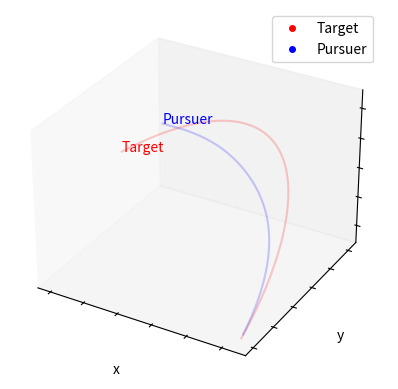

Here is the Python script that generated this plot:
import numpy as np, os, matplotlib.pyplot as plt

os.system("cls")

#T = target, P = Pursuer

dt = 0.01 # time step
speed_multipier = 1.7 # How much faster P is than T
target_velocity_mag = 1000

#Pursuer inital state vector
p0 = np.array([0, 500, 0, (speed_multipier * target_velocity_mag), 0, 0]) #[x0, y0, z0, xdot0, ydot0, zdot0]
p1 = p0 + np.array([(dt * speed_multipier * target_velocity_mag), 0, 0, 0, 0, 0]) # @t = 0.01

# np.random.randint(-1000,1000)
x_start = 1000
x_range = 10000
x = np.arange(0,x_range,0.1)   #range of sim window

#global constants
g = 9.81
a = [0, -g] # m/s^2
N = 3

# Guidance Laws
def Pure_Pursuit_Guidance(ti2, pi2):

    p_ri = pi2[0:3]          #P inital position
    t_ri = ti2[0:3]          #T inital position

    los = t_ri - p_ri       #vector between P & T

    mag_los = np.linalg.norm(los)

    # if mag_los < 3:         #size of missile
    #     unit_los = np.zeros(2)
    
    # else:
    unit_los = los / mag_los

    return unit_los

def Prop_Nav_Guidance(ti1, ti2, pi1, pi2, N, dt):

    #LOS Rate
    t_ri1 = ti1[0:3]
    t_ri2 = ti2[0:3]  #T inital positions 

    p_ri1 = pi1[0:3]
    p_ri2 = pi2[0:3]  #P inital positions

    t_vi2 = ti2[3:6]
    p_vi2 = pi2[3:6]  #P inital velocities 

    los1 = t_ri1 - p_ri1
    los2 = t_ri2 - p_ri2
    unit_los2 = los2 / np.linalg.norm(los2)

    # los_angle1 = np.arctan2(los1[1],los1[0])
    # los_angle2 = np.arctan2(los2[1],los2[0])

    # angles = np.unwrap([los_angle1, los_angle2])

    # los_rate = (angles[1] - angles[0]) / dt

    #closing rate 
    v_rel = p_vi2 - t_vi2

    los_cross_vrel = np.cross(los2, v_rel)

    los_rate = -los_cross_vrel / np.linalg.norm(los2)**2

    Vc = np.dot(v_rel, unit_los2) # closing speed 

    perp_los2 = np.cross(los_rate, unit_los2)

    a_c = N * Vc * perp_los2

    #print(f"Vc = {Vc}, los_rate = {los_rate}")

    #print(f"los_rate={los_rate:.4f}, Vc={Vc:.4f}, unit_perp={unit_perp_los2}")

    return a_c, unit_los2
    
def Aug_Prop_Nav_Guidance(ti1, ti2, pi1, pi2, N, dt):

    a_c_PN, unit_los2 = Prop_Nav_Guidance(ti1, ti2, pi1, pi2, N, dt)

    t_vi1 = ti1[3:6]
    t_vi2 = ti2[3:6]

    t_a = (t_vi2 - t_vi1)/dt

    t_a_perp = t_a - (np.dot(t_a, unit_los2) * unit_los2)  #component perp to LOS w/o component parallel to LOS

    a_c_Aug = a_c_PN + N/2 * t_a_perp

    return a_c_Aug

def ac_into_velocity_and_position(pi2, dt, a_c):

    p_current_r = pi2[0:3]

    p_current_v = pi2[3:6]
    
    p_velocity_new_raw = p_current_v + a_c * dt

    unit_p_velocity_new = p_velocity_new_raw / np.linalg.norm(p_velocity_new_raw)

    p_velocity_new = np.linalg.norm(p_current_v) * unit_p_velocity_new

    p_r_new = p_current_r + p_velocity_new * dt

    return [p_r_new, p_velocity_new]

# Target Trajectories
def get_velocity(t_x, t_y, t_z, dt, target_velocity_mag):

    t_v_raw = np.array([np.gradient(t_x, dt), np.gradient(t_y, dt), np.gradient(t_z, dt)])

    unit_t_v = t_v_raw / np.linalg.norm(t_v_raw, axis = 0)

    (t_vx, t_vy, t_vz) = target_velocity_mag * unit_t_v

    return t_vx, t_vy, t_vz


#2D trajectories
def Straight(x, x_start):
    t_y = np.zeros(len(x))
    t_z = np.zeros(len(x))
    t_vx, t_vy, t_vz = get_velocity(x, t_y, t_z, dt, target_velocity_mag)

    return t_y, t_z, t_vx, t_vy, t_vz

def Sinusodial(x, x_start):

    A = 1000
    w = 0.001

    t_y = A * np.sin(w * (x - x_start))
    t_z = np.zeros(len(x - x_start))
    t_vx, t_vy, t_vz = get_velocity(x, t_y, t_z, dt, target_velocity_mag)

    return t_y, t_z, t_vx, t_vy, t_vz


#3D trajectories
def Helix(x, x_start):

    A = 500
    L = 3300

    t_y = A * np.sin(2 * np.pi / L * (x - x_start))
    t_z = A * np.cos(2 * np.pi / L * (x - x_start))

    t_vx, t_vy, t_vz = get_velocity(x, t_y, t_z, dt, target_velocity_mag)

    return t_y, t_z, t_vx, t_vy, t_vz

# plot coordinates
def target_states_values(dt, x_range, x_start, target_velocity_mag, trajectory):

    x = np.arange(x_start, x_range + dt * target_velocity_mag, dt * target_velocity_mag)

    y, z, vx, vy, vz = trajectory(x, x_start)

    return x, y, z, vx, vy, vz

def update_state_PP(Pure_Pursuit_Guidance, pi2, ti2, dt):

    p_current_r = pi2[0:3]    #current position of P
    t_current_r = ti2[0:3]    #current position of T

    p_current_v = pi2[3:6]    #current velocity of P

    p_v_mag = np.linalg.norm(p_current_v)

    new_direction = Pure_Pursuit_Guidance(t_current_r, p_current_r)

    p_velocity_new = p_v_mag * new_direction  # amount in x & y that P needs to move

    p_r_new = p_current_r + p_velocity_new * dt          # new coordinates of P

    return [p_r_new, p_velocity_new]

def update_state_PN(Prop_Nav_Guidance,ti1, ti2, pi1, pi2, N, dt): 

    a_c = Prop_Nav_Guidance(ti1, ti2, pi1, pi2, N, dt)[0]
    
    return ac_into_velocity_and_position(pi2, dt, a_c)

def update_state_APN(Aug_Prop_Nav_Guidance,ti1, ti2, pi1, pi2, N, dt): 

    a_c_Aug = Aug_Prop_Nav_Guidance(ti1, ti2, pi1, pi2, N, dt)

    return ac_into_velocity_and_position(pi2, dt, a_c_Aug)

def Main_loop(pi1, pi2, dt, x_range):

    Gl = "APN"   # Define what guidance law User wants to use

    # T trajectory

    (t_x, t_y, t_z, t_vx, t_vy, t_vz) = target_states_values(dt, x_range, x_start, target_velocity_mag, Helix)

    # P trajectory

    # initalize P x, y & z values
    p_x_pre = np.array([pi1[0], pi2[0]])
    p_y_pre = np.array([pi1[1], pi2[1]])
    p_z_pre = np.array([pi1[2], pi2[2]])

    p_vx_pre = np.array(([pi1[3], pi2[3]]))
    p_vy_pre = np.array(([pi1[4], pi2[4]]))
    p_vz_pre = np.array(([pi1[5], pi2[5]]))

    p_post = np.zeros(len(t_x)-2) 

    p_x = np.insert(p_post, 0, p_x_pre)   # position values
    p_y = np.insert(p_post, 0, p_y_pre)
    p_z = np.insert(p_post, 0, p_z_pre)

    p_vx = np.insert(p_post, 0, p_vx_pre) # velocity values
    p_vy = np.insert(p_post, 0, p_vy_pre)
    p_vz = np.insert(p_post, 0, p_vz_pre)

    # # Loop to find P coords based on T place

    for k in range(1, len(t_x) - 1): #iterate through all values and assign a time value

        t_current_coords = np.array([t_x[k], t_y[k], t_z[k], t_vx[k], t_vy[k], t_vz[k]])
        p_current_state = np.array([p_x[k], p_y[k], p_z[k], p_vx[k], p_vy[k], p_vz[k]])

        if Gl == "PP":
            ((p_x[k+1], p_y[k+1], p_z[k+1]), (p_vx[k+1], p_vy[k+1], p_vz[k+1])) = np.array(update_state_PP(Pure_Pursuit_Guidance, p_current_state, t_current_coords, dt))
                        
        else:
            t_previous_coords = np.array([t_x[k-1], t_y[k-1], t_z[k-1], t_vx[k-1], t_vy[k-1], t_vz[k-1]])
            p_previous_state = np.array([p_x[k-1], p_y[k-1], p_z[k-1], p_vx[k-1], p_vy[k-1], p_vz[k-1]])

            if Gl == 'PN':

                ((p_x[k+1], p_y[k+1], p_z[k+1]), (p_vx[k+1], p_vy[k+1], p_vz[k+1])) = np.array(update_state_PN(Prop_Nav_Guidance, t_previous_coords, t_current_coords, p_previous_state, p_current_state, N, dt))

            
            if Gl == 'APN': 
                ((p_x[k+1], p_y[k+1], p_z[k+1]), (p_vx[k+1], p_vy[k+1], p_vz[k+1])) = np.array(update_state_APN(Aug_Prop_Nav_Guidance, t_previous_coords, t_current_coords, p_previous_state, p_current_state, N, dt))

        #[p_x[k+1], p_y[k+1]] = p_new_coords        
        distance_between = np.sqrt((p_x[k] - t_x[k])**2 + (p_y[k] - t_y[k])**2 + (p_x[k] - t_x[k])**2)

        if distance_between < 25:
            k_intercept = k
            break

    from matplotlib.animation import FuncAnimation

    fig = plt.figure()
    ax = fig.add_subplot(projection="3d")

    # plot full trajectories as faint trails
    ax.plot(t_x[0:k], t_y[0:k], t_z[0:k], color="red", alpha=0.2)
    ax.plot(p_x[0:k], p_y[0:k], p_z[0:k], color="blue", alpha=0.2)

    # animated points
    target_point, = ax.plot([], [], [], 'o', color="red", markersize=4, label="Target")
    pursuer_point, = ax.plot([], [], [], 'o', color="blue", markersize=4, label="Pursuer")

    target_label = ax.text(t_x[0], t_y[0], t_z[0], "Target", color="red")
    pursuer_label = ax.text(p_x[0], p_y[0], p_z[0], "Pursuer", color="blue")

    # animated trails that grow over time
    target_trail, = ax.plot([], [], [], color="red", linewidth=1.5)
    pursuer_trail, = ax.plot([], [], [], color="blue", linewidth=1.5)

    ax.set_xlabel("x")
    ax.set_ylabel("y")
    ax.set_zlabel("z")

    ax.set_xticklabels([])
    ax.set_yticklabels([])
    ax.set_zticklabels([])

    ax.grid(False)

    plt.legend()

    if t_x[k+1] == x_range:
        print(f"Unsuccessful interception @ {target_velocity_mag * speed_multipier}m/s")
    else:
        print(f"x displacment at intercept: {t_x[k+1]}m")

    def update(frame):
        target_point.set_data([t_x[frame]], [t_y[frame]])
        target_point.set_3d_properties([t_z[frame]])

        pursuer_point.set_data([p_x[frame]], [p_y[frame]])
        pursuer_point.set_3d_properties([p_z[frame]])

        target_trail.set_data(t_x[0:frame], t_y[0:frame])
        target_trail.set_3d_properties(t_z[0:frame])

        pursuer_trail.set_data(p_x[0:frame], p_y[0:frame])
        pursuer_trail.set_3d_properties(p_z[0:frame])

        # label moves with point
        target_label.set_position((t_x[frame], t_y[frame]))
        target_label.set_3d_properties(t_z[frame], zdir='y')

        pursuer_label.set_position((p_x[frame], p_y[frame]))
        pursuer_label.set_3d_properties(p_z[frame], zdir='y')

        if frame == k - 1:
            if t_x[k+1] != x_range:
                ax.text2D(0.5, 0.5, "INTERCEPT", transform=ax.transAxes,
                  fontsize=20, color="white", fontweight="bold",
                  ha="center", va="center",
                  bbox=dict(boxstyle="round", facecolor="green", alpha=0.8))
                
            else: 
                ax.text2D(0.5, 0.5, "UNSUCCESSFUL", transform=ax.transAxes,
                  fontsize=20, color="white", fontweight="bold",
                  ha="center", va="center",
                  bbox=dict(boxstyle="round", facecolor="red", alpha=0.8))

        return target_point, pursuer_point, target_trail, pursuer_trail, target_label, pursuer_label
    
    ani = FuncAnimation(fig, update, frames=k, interval=0.01, blit=False, repeat = False)

    plt.show()

Main_loop(p0, p1, dt, x_range)
